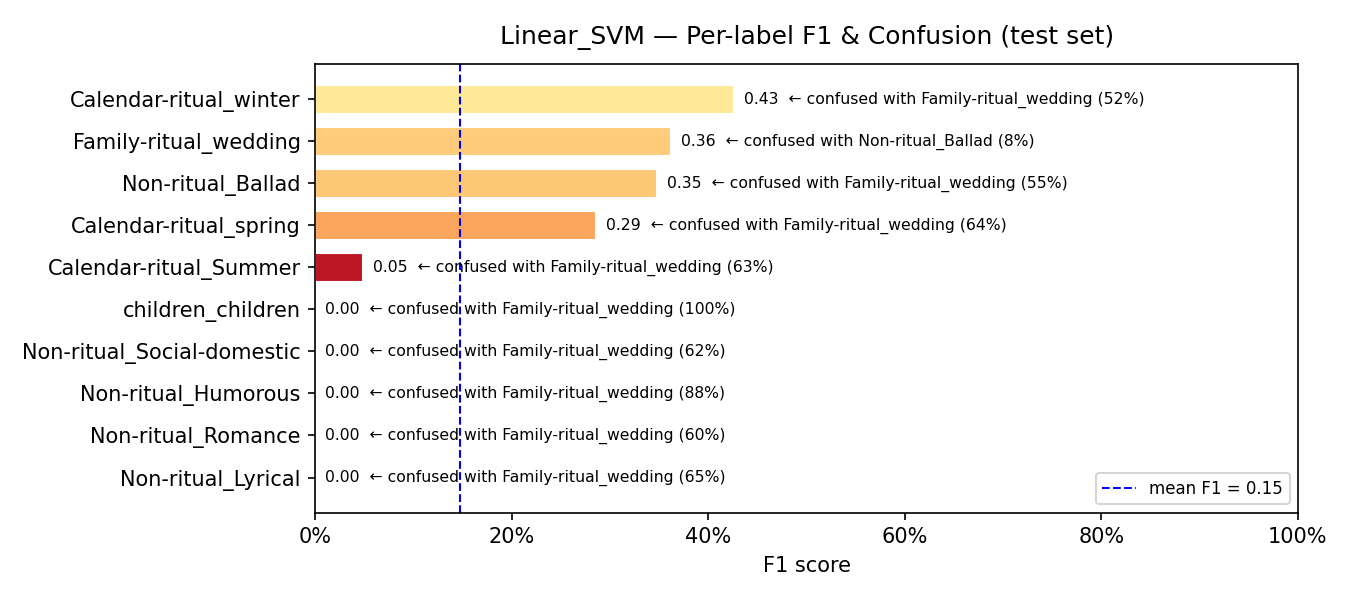

The file beside this chart, header and first rows:
model, label, support, precision, recall, f1, confusion_rate, top_confused_with, top_confused_pct
Linear_SVM, Non-ritual_Lyrical, 31, 0.0, 0.0, 0.0, 1.0, Family-ritual_wedding, 0.6452
Linear_SVM, Non-ritual_Romance, 5, 0.0, 0.0, 0.0, 1.0, Family-ritual_wedding, 0.6
Linear_SVM, Non-ritual_Humorous, 16, 0.0, 0.0, 0.0, 1.0, Family-ritual_wedding, 0.875
Linear_SVM, Non-ritual_Social-domestic, 8, 0.0, 0.0, 0.0, 1.0, Family-ritual_wedding, 0.625
Linear_SVM, children_children, 8, 0.0, 0.0, 0.0, 1.0, Family-ritual_wedding, 1.0
Linear_SVM, Calendar-ritual_Summer, 38, 0.3333, 0.0263, 0.0488, 0.9737, Family-ritual_wedding, 0.6316
Linear_SVM, Calendar-ritual_spring, 55, 0.4138, 0.2182, 0.2857, 0.7818, Family-ritual_wedding, 0.6364
Linear_SVM, Non-ritual_Ballad, 60, 0.3636, 0.3333, 0.3478, 0.6667, Family-ritual_wedding, 0.55
Linear_SVM, Family-ritual_wedding, 52, 0.2254, 0.9231, 0.3623, 0.0769, Non-ritual_Ballad, 0.0769
Linear_SVM, Calendar-ritual_winter, 44, 0.7647, 0.2955, 0.4262, 0.7045, Family-ritual_wedding, 0.5227
